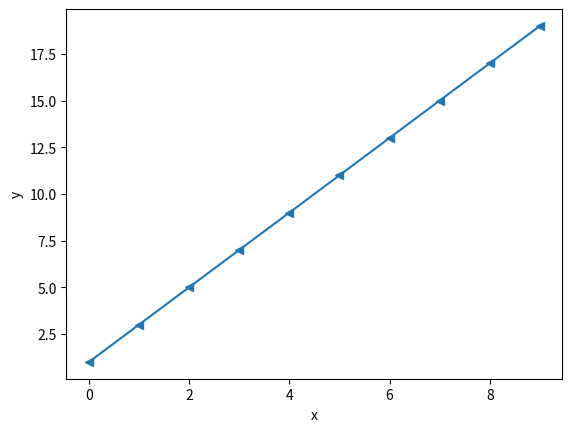
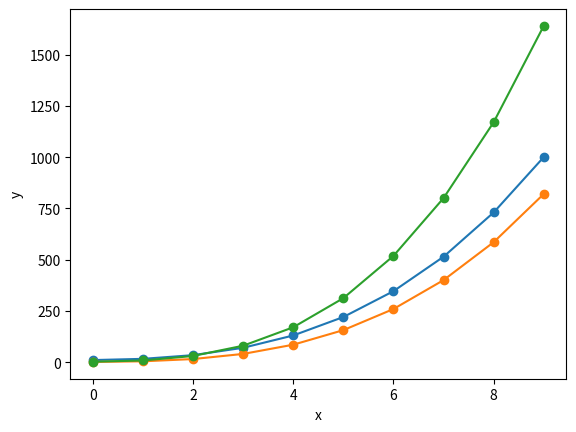

Python code for these plots, in order:
def my_favorite_animal(animal):
    print('My favorite animal is a/n',animal)

# What is the output of this function?
# How would you call this function to run it?

###ANSWER###
my_favorite_animal('cheetah')

def addition(num1,num2):
    return num1+num2

# What is the output of this function?
# How would you call this function to run it?
# How would you save the output to a variable?

###ANSWER###
result = addition(4,9)
print(result)

# Put your pseudocode and code here
import numpy as np


###ANSWER###
def slope_int(num_list=np.array([1,2,3]),m=1,b=0):
    return m*num_list+b

my_array = np.arange(0,10,1)

y_values = slope_int(my_array,m=2,b=1)
print(y_values)
x_values = my_array

import matplotlib.pyplot as plt
plt.plot(x_values,y_values,marker='<')
plt.xlabel('x')
plt.ylabel('y')

# put your code and pseudocode here



###ANSWER###
import matplotlib.pyplot as plt
%matplotlib inline

def my_cubic_equation(x,a,b,c,d):
    return a*x**3+b*x**2+c*x+d

y_values = my_cubic_equation(my_array,1,3,2,10)
print(y_values)

def my_equation_plotter(x_vals,y_vals,label):
    plt.plot(x_vals,y_vals,label=label,marker='o')
    plt.ylabel('y')
    plt.xlabel('x')


y2_values = my_cubic_equation(my_array,1,1,1,1)
y3_values = my_cubic_equation(my_array,2,2,2,2)

my_equation_plotter(x_values,y_values,label='line 1')
my_equation_plotter(x_values,y2_values,label='line 2')
my_equation_plotter(x_values,y3_values,label='line 3')

# Put your pseudocode and code here
random_distribution = np.random.wald(200,500,size=1000)


###ANSWER###

def my_math(x):
    sum_x = sum(x)
    median = np.median(x)
    mean = np.mean(x)
    return np.abs(median-mean)

my_math(random_distribution)
